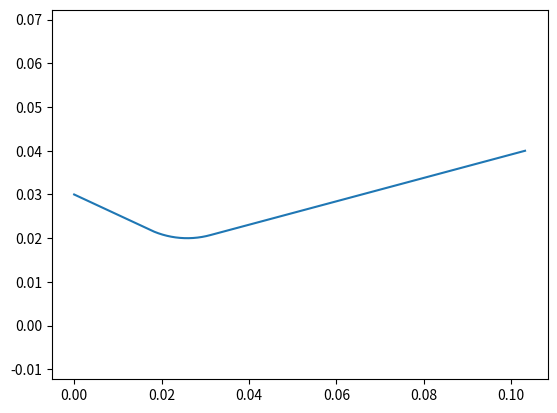

Python code for this plot:
# -*- coding: utf-8 -*-
"""
Created on Wed Sep 16 11:45:55 2020

[redacted]
"""

import numpy as np
import matplotlib.pyplot as plt
import math

def conical_nozzle(r_t, r_ch, r_e, n_steps = 10000, eta = 0, div = 15, con = 25, rf_c = 1, rf_d = 1):
    
    div = math.radians(div)
    con = math.radians(con)
    if(r_e == 0):
        r_e = eta**0.5 * r_t
    nozzle = np.zeros((3, n_steps + 1))
    nozzle[0,:] = np.arange(0, n_steps + 1)
    nozzle[2,0] = r_ch
    l_1 = (r_ch - r_t * (1 + rf_c * (1 - math.cos(con)))) / math.tan(con)
    l_2 = r_t * rf_c * math.sin(con)
    l_3 = r_t * rf_d * math.sin(div)
    l_4 = (r_e - r_t * (1 + rf_d * (1 - math.cos(div)))) / math.tan(div)
    l_sum = l_1 + l_2 + l_3 + l_4
    nozzle[1,:] = nozzle[0,:] * (l_sum / n_steps)
    def get_y(x):
        if(x <= l_1):
            return r_ch - x * math.tan(con)
        elif l_1 < x <= (l_1 + l_2):
            return r_t * (1 + rf_c * (1 - math.cos(math.asin((l_2 - x + l_1) / (r_t * rf_c)))))
        elif(l_1 + l_2) < x <= (l_sum - l_4):
            return r_t * (1 + rf_d * (1 - math.cos(math.asin((x - l_1 - l_2) / (r_t * rf_d)))))
        elif(l_sum - l_4) < x <= l_sum:
            return r_t * (1 + rf_d * (1 - math.cos(div))) + (x - (l_1 + l_2 + l_3)) * math.tan(div)
    vget_y = np.vectorize(get_y)
    nozzle[2,:] = vget_y(nozzle[1,:])
    
    return nozzle

if __name__ == "__main__":
    sample_nozzle = conical_nozzle(0.02, 0.03, 0.04)
    print(sample_nozzle)
    fig = plt.figure()
    ax = fig.add_subplot(111)
    ax.plot(sample_nozzle[1,:], sample_nozzle[2,:])
    ax.axis('equal')
    plt.show()
